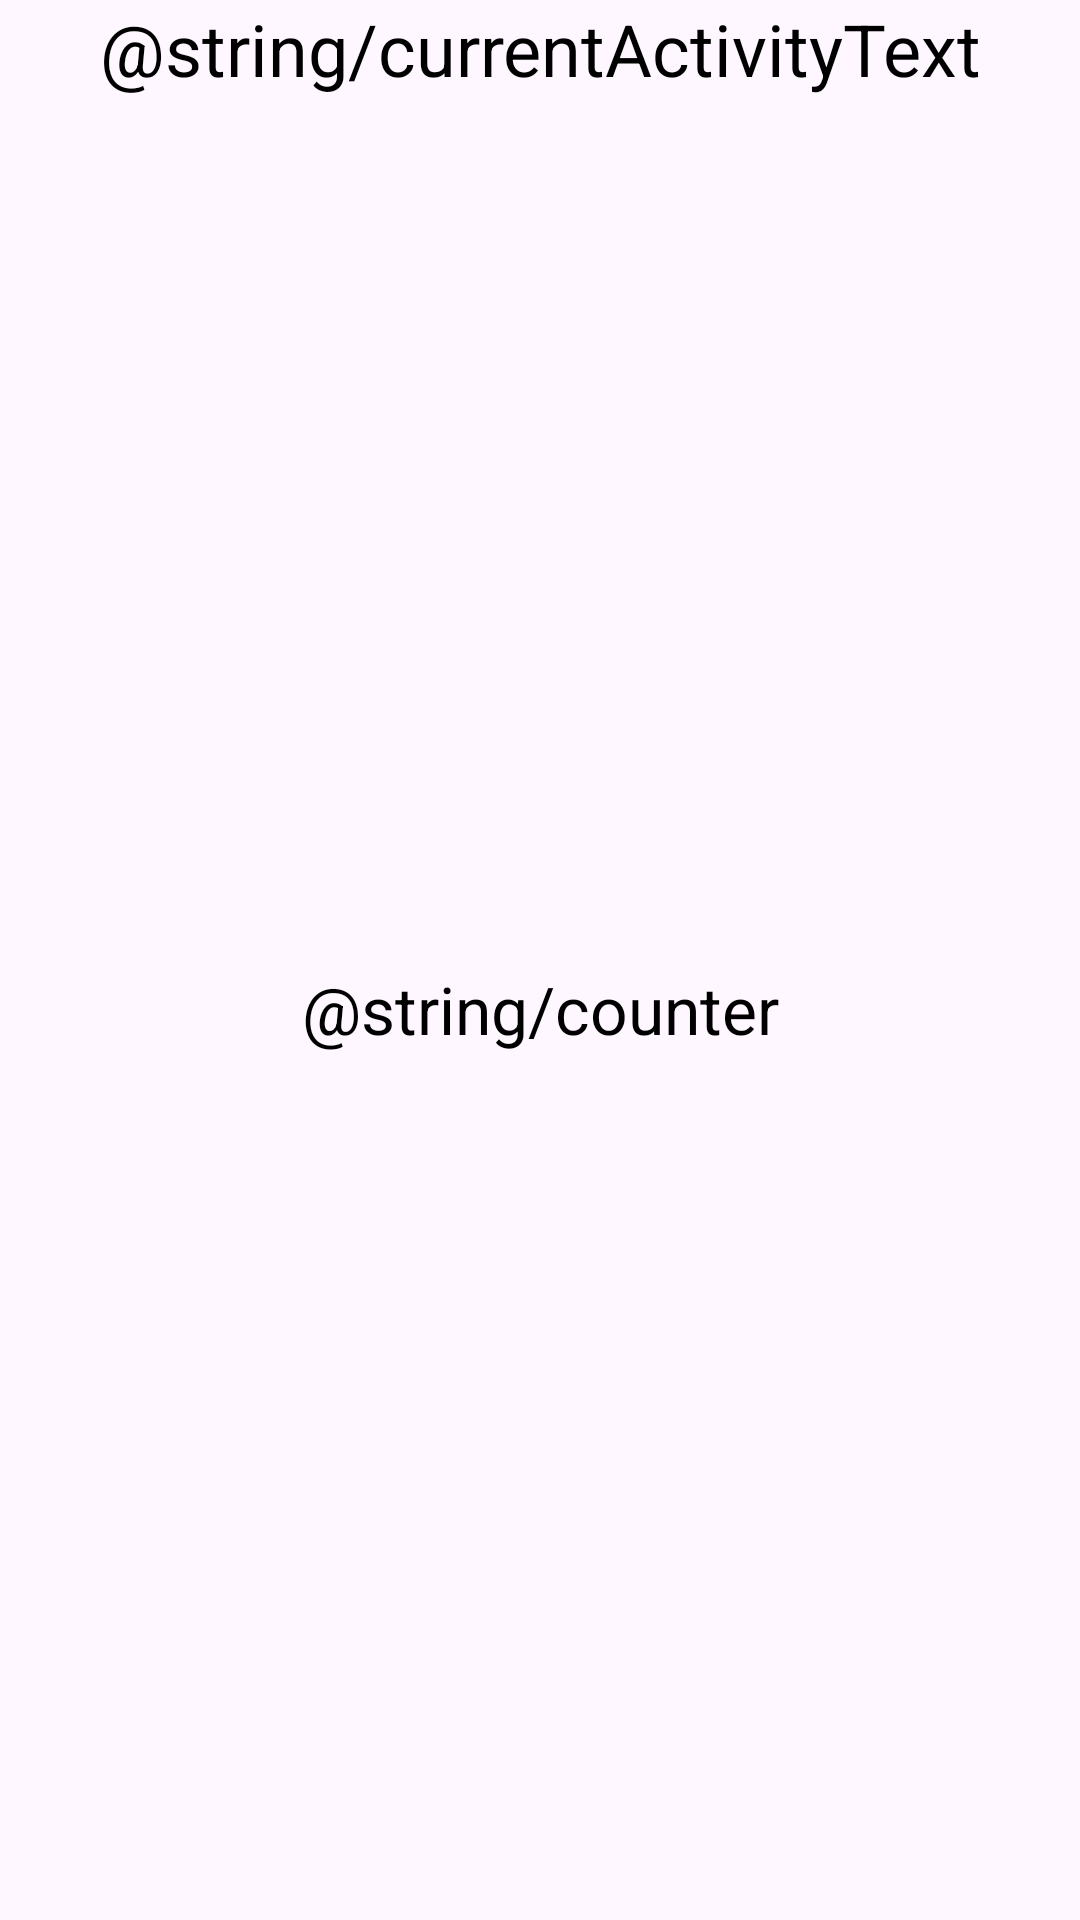

Here is an Android app screen rendered from its layout file. Give the layout XML and the strings, colors and styles it references.
<!-- AndroidManifest.xml: application theme Theme.HomeTaskProject -->
<!-- res/layout/activity_second.xml -->
<?xml version="1.0" encoding="utf-8"?>
<androidx.constraintlayout.widget.ConstraintLayout xmlns:android="http://schemas.android.com/apk/res/android"
    xmlns:app="http://schemas.android.com/apk/res-auto"
    xmlns:tools="http://schemas.android.com/tools"
    android:layout_width="match_parent"
    android:layout_height="match_parent"
    android:layout_margin="16dp"
    tools:context=".SecondActivity">

    <TextView
        android:id="@+id/currentActivity"
        android:layout_width="match_parent"
        android:layout_height="wrap_content"
        android:text="@string/currentActivityText"
        android:textAlignment="center"
        android:textColor="@color/black"
        android:textSize="24sp"
        app:layout_constraintLeft_toLeftOf="parent"
        app:layout_constraintRight_toRightOf="parent"
        app:layout_constraintTop_toTopOf="parent" />

    <TextView
        android:id="@+id/counterText"
        android:layout_width="match_parent"
        android:layout_height="wrap_content"
        android:text="@string/counter"
        android:textAlignment="center"
        android:textColor="@color/black"
        android:textSize="22sp"
        app:layout_constraintBottom_toBottomOf="parent"
        app:layout_constraintLeft_toLeftOf="parent"
        app:layout_constraintRight_toRightOf="parent"
        app:layout_constraintTop_toBottomOf="@id/currentActivity" />
</androidx.constraintlayout.widget.ConstraintLayout>
<!-- resources referenced by this layout -->
<resources>
  <color name="black">#FF000000</color>
  <style name="Theme.HomeTaskProject" parent="Base.Theme.HomeTaskProject" />
  <style name="Base.Theme.HomeTaskProject" parent="Theme.Material3.DayNight.NoActionBar">
          
          
      </style>
</resources>
